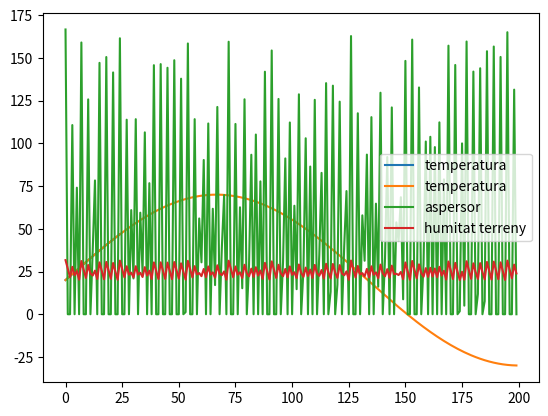

Python code for this plot: (Note: this script raises an exception after producing the figure.)
import numpy as np

def calc_temperatura(t):
    return 20 + 50 * np.sin(1.5 * np.pi * t / 200)

# Grafiquem la funció

import matplotlib.pyplot as plt

t = np.arange(0, 24, 0.1)
plt.plot(t, calc_temperatura(t), label='temperatura')
plt.legend()
plt.show()

def humitat_terreny(h_actual=20, temperatura=20, aspersor=0):
    h = h_actual + 0.1 * (aspersor - 50) + 0.1 * (temperatura - 20) / 30
    return h

# Grafiquem la funció

#t = np.arange(0, 24, 0.1)
#plt.plot(t, humitat_terreny(20, 10), label='humitat terreny')
#plt.legend()
#plt.show()

def controlador_simple(humitat_terreny_actual,  temperatura=20):
    if humitat_terreny_actual < 20:
        return 100
    elif humitat_terreny_actual > 25:
        return 0
    else:
        return (25 - humitat_terreny_actual) * 100 / 3
        
def simula_regat(cnt, humitat_terreny_actual=20, t_final=100):
    # Definim els vectors de temps i de valors de les variables
    temperatures = []
    humitats_terreny = []
    aspersors = []
    for i in range(t_final):
        temp = calc_temperatura(i)
        temperatures.append(temp)

        aspersor = cnt(humitat_terreny_actual, temp)
        aspersors.append(aspersor)
        
        humitat_terreny_actual = humitat_terreny(h_actual=humitat_terreny_actual, temperatura=temp, aspersor=aspersor)
        humitats_terreny.append(humitat_terreny_actual)
        
    # Grafiquem els resultats
    plt.plot(temperatures, label='temperatura')
    plt.plot(aspersors, label='aspersor')
    plt.plot(humitats_terreny, label='humitat terreny')
    plt.legend()

simula_regat(controlador_simple, 20, 200)    

#%pip install scikit-fuzzy
# Importem les llibreries necessàries

import skfuzzy as fuzz
from skfuzzy import control as ctrl

# Definim els antecedents i els consequents

# Antecedents

# Temperatura
temperatura = ctrl.Antecedent(np.arange(-10, 101, 1), 'temperatura (ºC)')

# Humitat del terreny
humitat = ctrl.Antecedent(np.arange(0, 101, 1), 'humitat terreny (%)')

# Consequents

# Aspersor
aspersor = ctrl.Consequent(np.arange(0, 101, 1), 'aspersor (%)')

# Definim les funcions d'adhesió dels antecedents i dels consequents

# Humitat terreny
humitat['sec'] = fuzz.trimf(humitat.universe, [0, 0, 17])
humitat['apropiat'] = fuzz.trimf(humitat.universe, [15, 20, 25])
humitat['mullat'] = fuzz.trimf(humitat.universe, [23, 50, 100])

# Temperatura
temperatura['fred'] = fuzz.trimf(temperatura.universe, [-50, 0, 15])
temperatura['normal'] = fuzz.trimf(temperatura.universe, [12, 20, 28])
temperatura['calor'] = fuzz.trimf(temperatura.universe, [24, 31.5, 39])
temperatura['molta_calor'] = fuzz.trimf(temperatura.universe, [35, 65.5, 100])

# Aspersor
aspersor['molt poc'] = fuzz.trimf(aspersor.universe, [-20, 0, 20])
aspersor['poc'] = fuzz.trimf(aspersor.universe, [15, 30, 45])
aspersor['mitja'] = fuzz.trimf(aspersor.universe, [40, 55, 70])
aspersor['molt'] = fuzz.trimf(aspersor.universe, [65, 75, 85])
aspersor['total'] = fuzz.trimf(aspersor.universe, [80, 100, 120])

# Visualitzem les funcions d'adhesió
humitat.view()
temperatura.view()
humitat.view()

aspersor.view()

# Definim les regles difuses

regla1 = ctrl.Rule(humitat['sec'] & temperatura['fred'], aspersor['mitja'])
regla2 = ctrl.Rule(humitat['sec'] & temperatura['normal'], aspersor['mitja'])
regla3 = ctrl.Rule(humitat['sec'] & temperatura['calor'], aspersor['mitja'])
regla4 = ctrl.Rule(humitat['sec'] & temperatura['molta_calor'], aspersor['mitja'])
regla5 = ctrl.Rule(humitat['apropiat'] & temperatura['fred'], aspersor['poc'])
regla6 = ctrl.Rule(humitat['apropiat'] & temperatura['normal'], aspersor['poc'])
regla7 = ctrl.Rule(humitat['apropiat'] & temperatura['calor'], aspersor['mitja'])
regla8 = ctrl.Rule(humitat['apropiat'] & temperatura['molta_calor'], aspersor['mitja'])
regla9 = ctrl.Rule(humitat['mullat'] & temperatura['fred'], aspersor['molt poc'])
regla10 = ctrl.Rule(humitat['mullat'] & temperatura['normal'], aspersor['molt poc'])
regla11 = ctrl.Rule(humitat['mullat'] & temperatura['calor'], aspersor['molt poc'])
regla12 = ctrl.Rule(humitat['mullat'] & temperatura['molta_calor'], aspersor['poc'])

# Definim el sistema de regat

sistema_regat = ctrl.ControlSystem([regla1, regla2, regla3, regla4, regla5, regla6, regla7, regla8, regla9, regla10, regla11, regla12])

# Visualitzem el sistema de regat
sistema_regat.view()

# Definim el simulador del sistema de regat

simulador_regat = ctrl.ControlSystemSimulation(sistema_regat)

def controlador_difus(humitat_terreny_actual, temperatura):
    # Definim els antecedents del sistema de regat
    simulador_regat.input['humitat terreny (%)'] = humitat_terreny_actual
    simulador_regat.input['temperatura (ºC)'] = temperatura
    
    # Executem el sistema de regat
    try:
        simulador_regat.compute()
    except Exception as e:
        print("Humi. terreny: " + str(humitat_terreny_actual) + " Temp.: " + str(temperatura))
    
    # Retornem el valor de l'aspersor
    return simulador_regat.output['aspersor (%)']

simula_regat(controlador_difus, 20, 100)